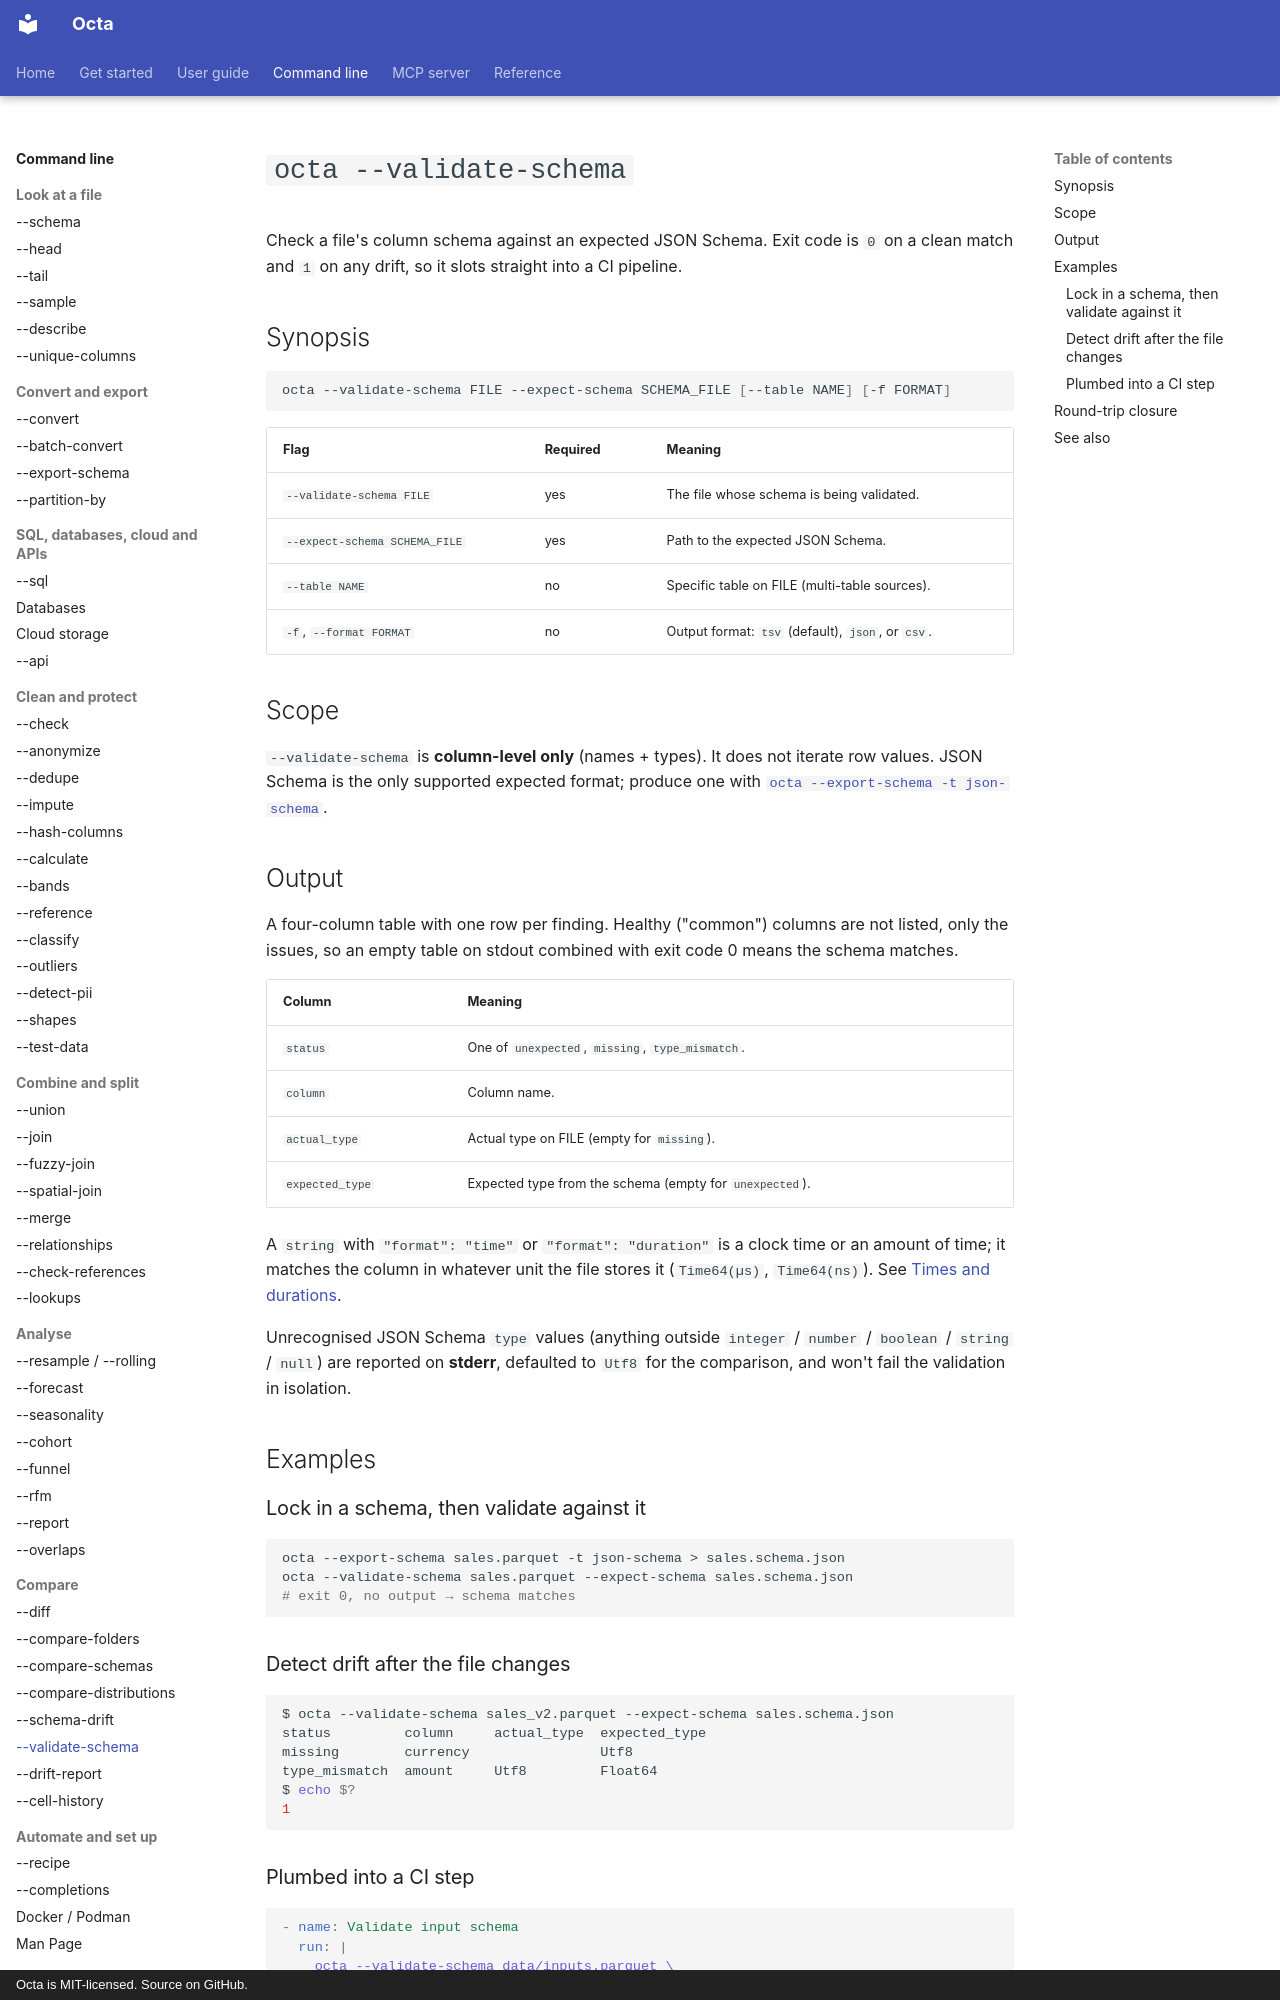

repository: thorstenfoltz/octa · page: cli/validate-schema/index.html · generator: mkdocs · copyright: Octa is MIT-licensed. Source on GitHub.

# `octa --validate-schema`

Check a file's column schema against an expected JSON Schema. Exit
code is `0` on a clean match and `1` on any drift, so it slots straight
into a CI pipeline.

## Synopsis

```bash
octa --validate-schema FILE --expect-schema SCHEMA_FILE [--table NAME] [-f FORMAT]
```

| Flag                          | Required | Meaning                                           |
|-------------------------------|----------|---------------------------------------------------|
| `--validate-schema FILE`      | yes      | The file whose schema is being validated.         |
| `--expect-schema SCHEMA_FILE` | yes      | Path to the expected JSON Schema.                 |
| `--table NAME`                | no       | Specific table on FILE (multi-table sources).     |
| `-f`, `--format FORMAT`       | no       | Output format: `tsv` (default), `json`, or `csv`. |

## Scope

`--validate-schema` is **column-level only** (names + types). It does
not iterate row values. JSON Schema is the only supported expected
format; produce one with
[`octa --export-schema -t json-schema`](export-schema.md).

## Output

A four-column table with one row per finding. Healthy ("common")
columns are not listed, only the issues, so an empty table on
stdout combined with exit code 0 means the schema matches.

| Column          | Meaning                                                 |
|-----------------|---------------------------------------------------------|
| `status`        | One of `unexpected`, `missing`, `type_mismatch`.        |
| `column`        | Column name.                                            |
| `actual_type`   | Actual type on FILE (empty for `missing`).              |
| `expected_type` | Expected type from the schema (empty for `unexpected`). |

A `string` with `"format": "time"` or `"format": "duration"` is a clock
time or an amount of time; it matches the column in whatever unit the
file stores it (`Time64(µs)`, `Time64(ns)`). See
[Times and durations](../usage/times-and-durations.md).

Unrecognised JSON Schema `type` values (anything outside
`integer` / `number` / `boolean` / `string` / `null`) are reported on
**stderr**, defaulted to `Utf8` for the comparison, and won't fail the
validation in isolation.

## Examples

### Lock in a schema, then validate against it

```bash
octa --export-schema sales.parquet -t json-schema > sales.schema.json
octa --validate-schema sales.parquet --expect-schema sales.schema.json
# exit 0, no output → schema matches
```

### Detect drift after the file changes

```bash
$ octa --validate-schema sales_v2.parquet --expect-schema sales.schema.json
status         column     actual_type  expected_type
missing        currency                Utf8
type_mismatch  amount     Utf8         Float64
$ echo $?
1
```

### Plumbed into a CI step

```yaml
- name: Validate input schema
  run: |
    octa --validate-schema data/inputs.parquet \
         --expect-schema data/inputs.schema.json -f json
```
